Dataset: panorama_classification (GitHub, mukilan-art/pancreatic_cancer_detection). Classes: PDAC, non-PDAC.

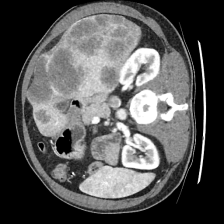
Label: non-PDAC

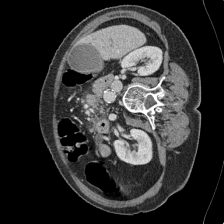
Label: PDAC

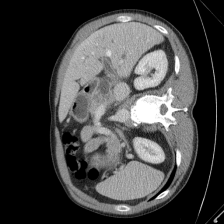
Label: PDAC

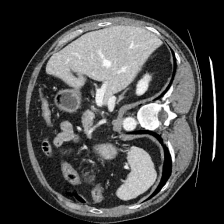
Label: non-PDAC

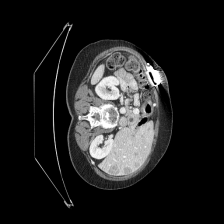
Label: non-PDAC

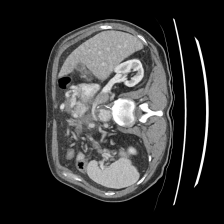
Label: PDAC
